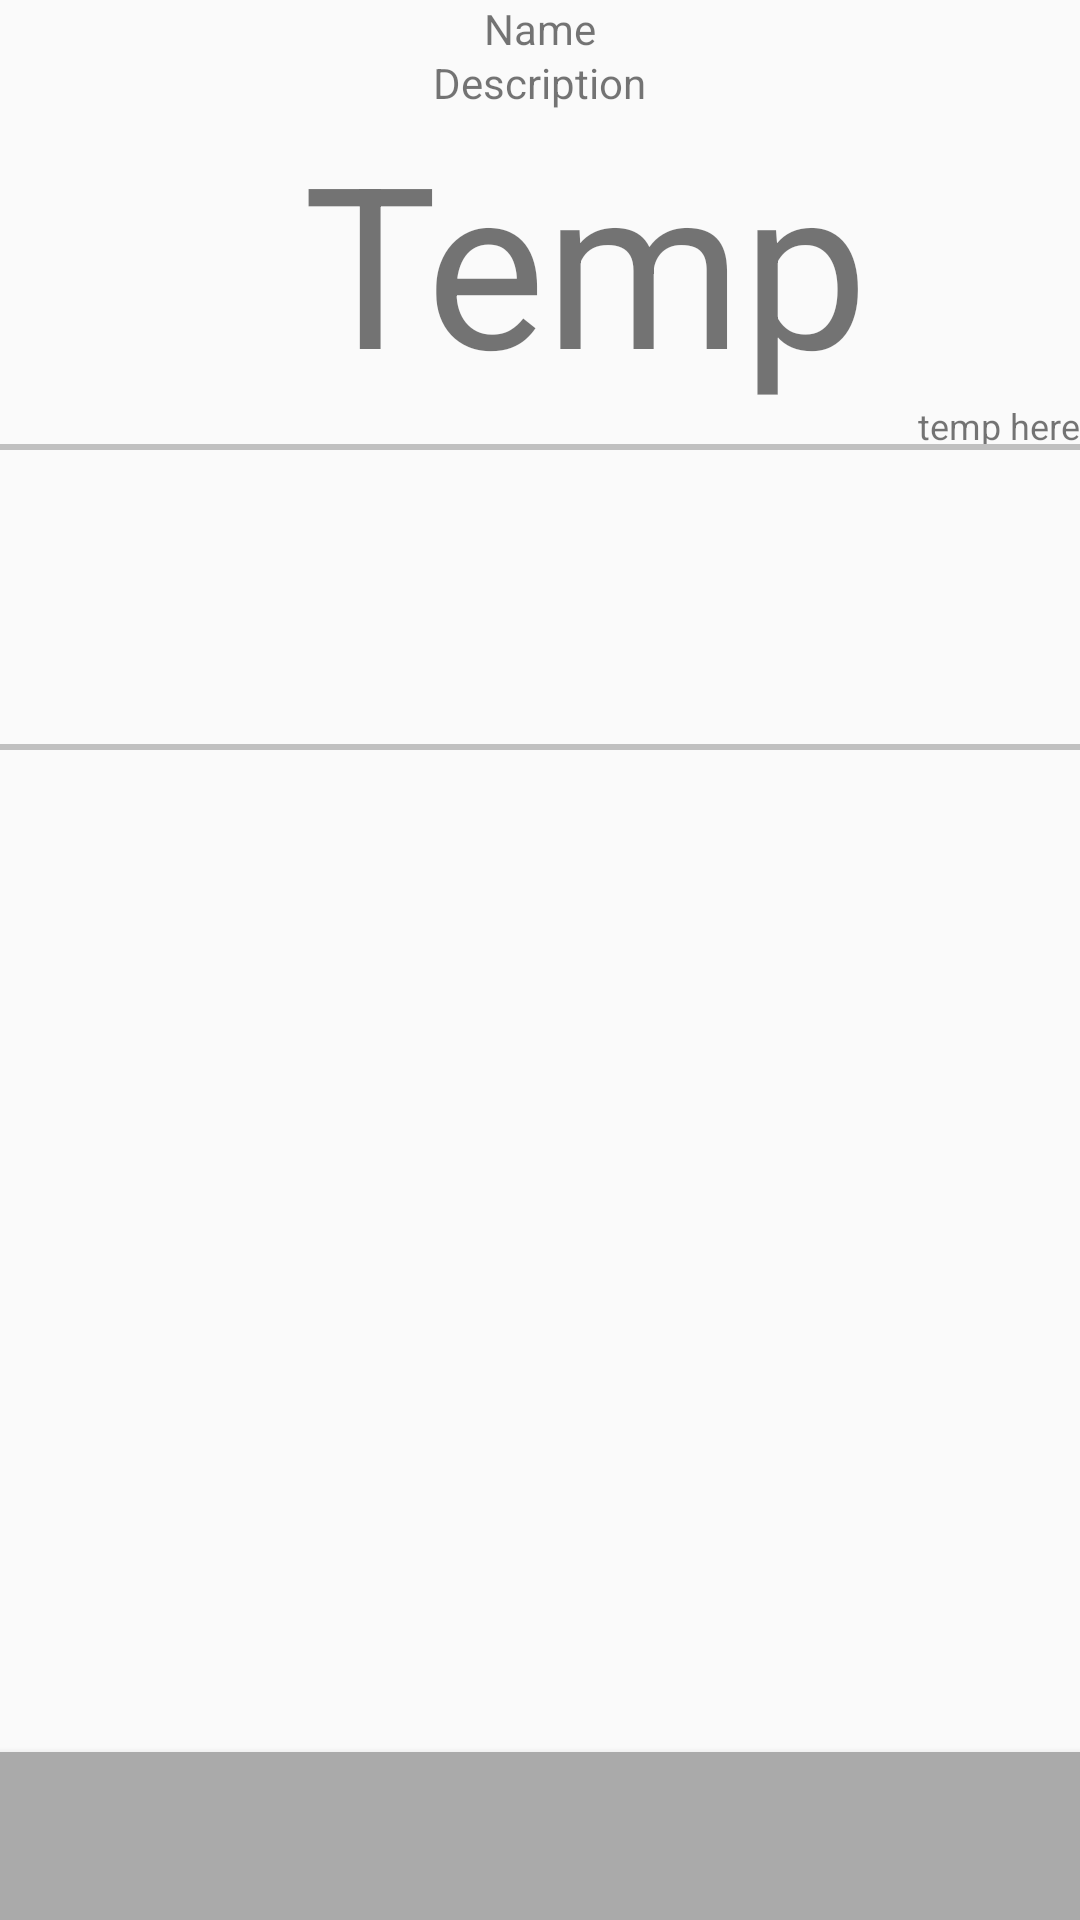

Write the Android layout XML for this screen, with the resource values it uses.
<!-- AndroidManifest.xml: application theme AppTheme -->
<!-- res/layout/activity_chosen_city.xml -->
<?xml version="1.0" encoding="utf-8"?>
<RelativeLayout xmlns:android="http://schemas.android.com/apk/res/android"
    xmlns:app="http://schemas.android.com/apk/res-auto"
    xmlns:tools="http://schemas.android.com/tools"
    android:layout_width="match_parent"
    android:layout_height="match_parent">

    <android.support.v7.widget.Toolbar
        android:id="@+id/my_toolbar"
        android:layout_width="match_parent"
        android:layout_height="?attr/actionBarSize"
        android:layout_alignParentBottom="true"
        android:background="?attr/colorPrimary"
        android:elevation="4dp"
        android:theme="@style/ThemeOverlay.AppCompat.ActionBar"
        app:popupTheme="@style/ThemeOverlay.AppCompat.Light" />

    <RelativeLayout
        android:id="@+id/relativeLayout"
        android:layout_width="match_parent"
        android:layout_height="150dp"
        android:layout_alignParentTop="true"
        android:layout_alignParentLeft="true"
        android:layout_alignParentStart="true">

        <TextView
            android:id="@+id/current_loc_description"
            android:layout_width="wrap_content"
            android:layout_height="wrap_content"
            android:gravity="center"
            android:text="Description"
            android:layout_alignParentTop="true"
            android:layout_centerHorizontal="true"
            android:layout_marginTop="18dp" />

        <TextView
            android:id="@+id/current_loc_temp"
            android:layout_width="wrap_content"
            android:layout_height="wrap_content"
            android:layout_centerHorizontal="true"
            android:paddingLeft="30dp"
            android:textSize="75sp"
            android:layout_below="@+id/current_loc_description"
            android:gravity="center"
            android:text="Temp" />

        <TextView
            android:id="@+id/current_location"
            android:layout_width="wrap_content"
            android:layout_height="wrap_content"
            android:layout_centerHorizontal="true"
            android:gravity="center"
            android:text="Name"
            android:layout_marginBottom="32dp" />

        <TextView
            android:id="@+id/current_temp_max_min"
            android:layout_width="wrap_content"
            android:layout_height="wrap_content"
            android:text="temp here"
            android:layout_alignParentBottom="true"
            android:layout_alignParentRight="true"
            android:textSize="12sp" />
    </RelativeLayout>

    
    
    
    
    
    
    
    
    

    
    
    
    
    

    <View
        android:layout_width="fill_parent"
        android:layout_height="2dp"
        android:background="#c0c0c0"
        android:layout_above="@+id/days_LV"/>

    <View
        android:layout_width="fill_parent"
        android:layout_height="2dp"
        android:background="#c0c0c0"
        android:layout_above="@+id/horizontalScrollViewHours"/>

    <ListView
        android:id="@+id/days_LV"
        android:layout_width="match_parent"
        android:layout_height="wrap_content"
        android:layout_below="@+id/horizontalScrollViewHours"
        android:layout_above="@+id/my_toolbar"
        android:divider="@null"
        android:dividerHeight="0dp"
        android:layout_alignParentLeft="true"
        android:layout_alignParentStart="true">
    </ListView>

    <ProgressBar
        android:id="@+id/loading_weather"
        style="?android:attr/progressBarStyleHorizontal"
        android:layout_width="wrap_content"
        android:layout_height="wrap_content"
        android:layout_centerHorizontal="true"
        android:layout_centerVertical="true"
        android:visibility="invisible" />

    <HorizontalScrollView
        android:layout_width="match_parent"
        android:layout_height="100dp"
        android:layout_alignParentLeft="true"
        android:layout_alignParentStart="true"
        android:layout_below="@+id/relativeLayout"
        android:id="@+id/horizontalScrollViewHours">

        <LinearLayout
            android:layout_width="wrap_content"
            android:layout_height="match_parent"
            android:orientation="vertical" />
    </HorizontalScrollView>

</RelativeLayout>
<!-- resources referenced by this layout -->
<resources>
  <style name="AppTheme" parent="Theme.AppCompat.Light.NoActionBar">
          
          <item name="colorPrimary">@android:color/darker_gray</item>
          <item name="colorPrimaryDark">@android:color/holo_blue_dark</item>
          <item name="colorAccent">@color/colorAccent</item>
          <item name="android:statusBarColor">@android:color/darker_gray</item>
      </style>
  <!-- not gathered from this repository: default colours our renderer supplied (Android Studio template values) -->
  <color name="colorAccent">#FF03DAC5</color>
</resources>
